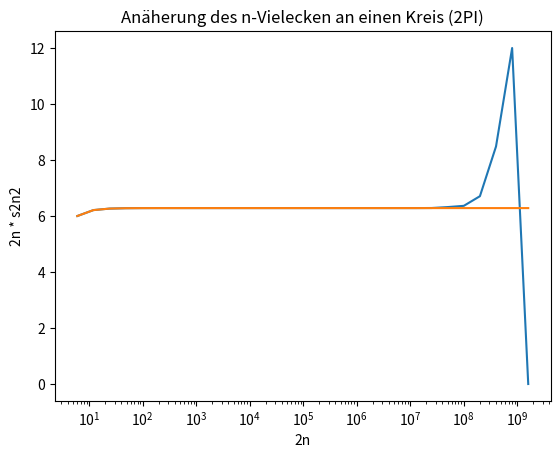

This figure's Python source:
import math

import matplotlib.pyplot as plt
import numpy as np


##a)

s = 1
n = 6


number_of_rotation = 28

##a)
def s2n(s):
    return np.sqrt(2-2*np.sqrt(1-((s**2)/4)))

x = [n]
fxa = [s * n]

for value in range(number_of_rotation):
    s = s2n(s)
    n = n * 2
    x = np.append(x, n)
    fxa = np.append(fxa, n * s)


#plt.xlim(6, 80)
plt.plot(x, fxa)
plt.xlabel("2n")
plt.ylabel("2n * s2n")
plt.xscale('log')
plt.title("Anäherung des n-Vielecken an einen Kreis (2PI)")
plt.grid()
plt.show()


'''
Zeigt bei hohen Werten ein starkes Ansteigen und anschließendes starkes Abfallen in den Berechnungen.
Dieses Verhalten tritt auf, weil die Berechnung in der Nähe von 1 aufgrund des Verlusts von Genauigkeit in der 
Maschinengenauigkeit eps ungenau wird.
Es basiert auf mathematischen Operationen, die zur Genauigkeitsverschlechterung führen.


'''

##b)

def s2nV2(s):
    return math.sqrt(s**2/(2*(1+math.sqrt(1-(s**2/4)))))

s = 1
n = 6

fxb = [s * n]

for value in range(number_of_rotation):
    s = s2nV2(s)
    n = n * 2
    fxb = np.append(fxb, n * s)



plt.plot(x, fxb)
plt.xlabel("2n")
plt.ylabel("2n * s2n2")
plt.title("Anäherung des n-Vielecken an einen Kreis (2PI)")
plt.xscale('log')
plt.grid()
plt.show()

'''
Zeigt ein stabileres Verhalten und vermeidet das starke Ansteigen und Abfallen der Berechnungen bei hohen Werten.
Dies wird durch eine geschickte Umformulierung der Berechnung erreicht, die den Verlust von Genauigkeit minimiert und 
die Maschinengenauigkeit besser berücksichtigt.
Es umgeht mathematische Operationen, die zur Genauigkeitsverschlechterung führen.
'''

